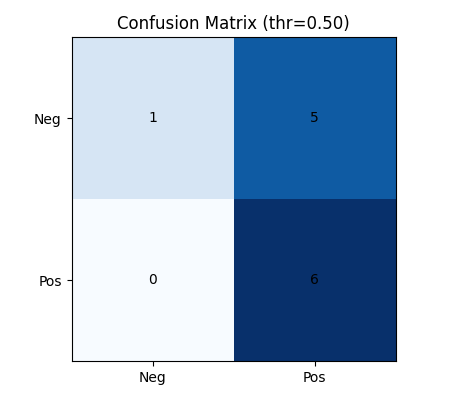

The file beside this chart, header and first rows:
, Pred_Neg, Pred_Pos
Actual_Neg, 1, 5
Actual_Pos, 0, 6
